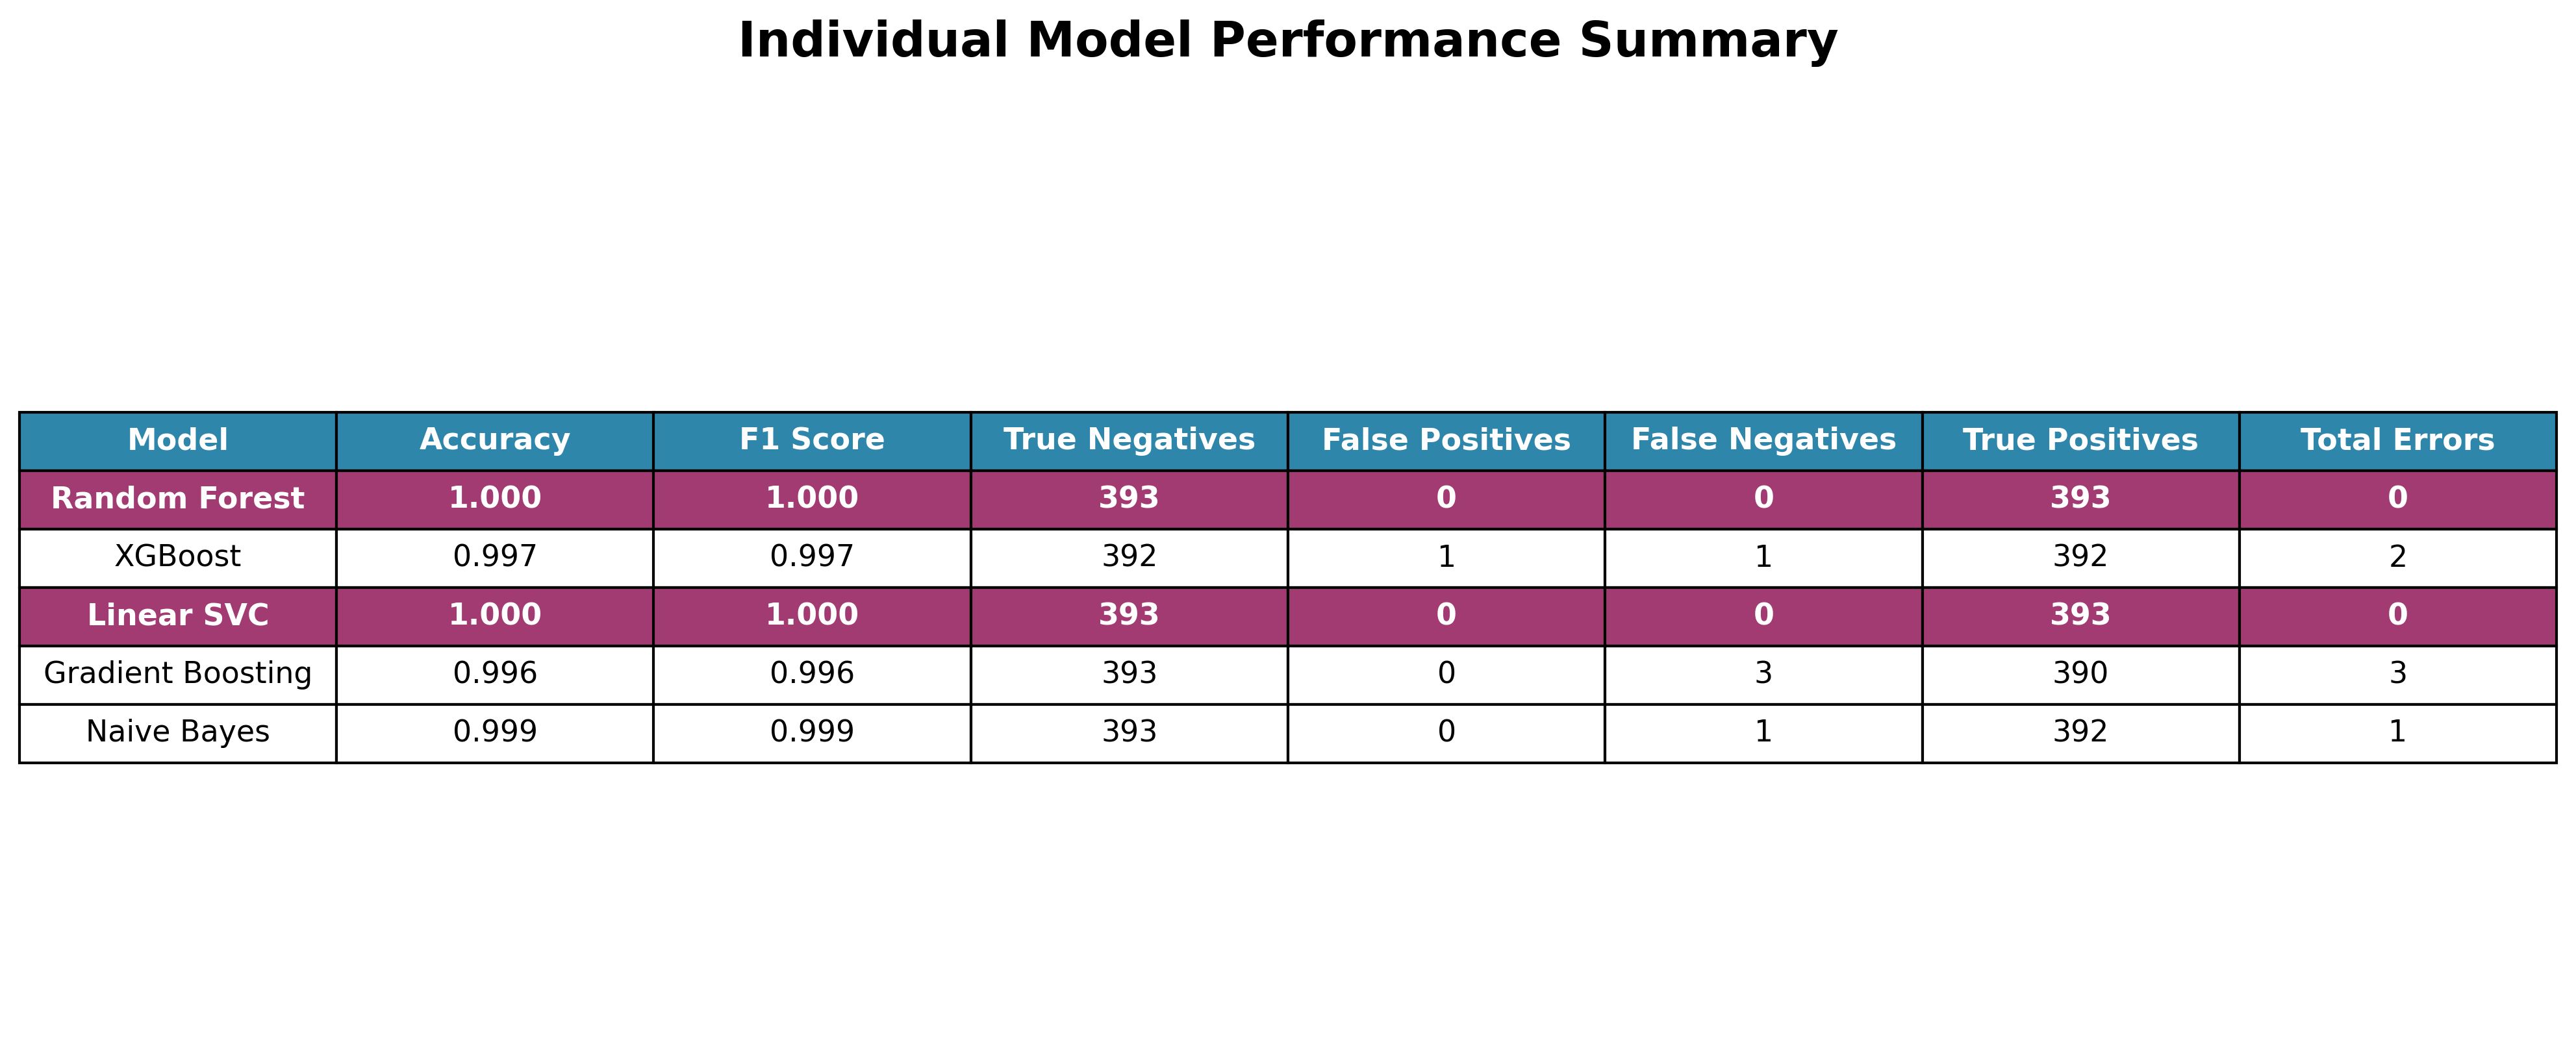

Source data for this figure (header and first rows):
Model, Accuracy, F1 Score, True Negatives, False Positives, False Negatives, True Positives, Total Errors
Random Forest, 1.000, 1.000, 393, 0, 0, 393, 0
XGBoost, 0.997, 0.997, 392, 1, 1, 392, 2
Linear SVC, 1.000, 1.000, 393, 0, 0, 393, 0
Gradient Boosting, 0.996, 0.996, 393, 0, 3, 390, 3
Naive Bayes, 0.999, 0.999, 393, 0, 1, 392, 1
